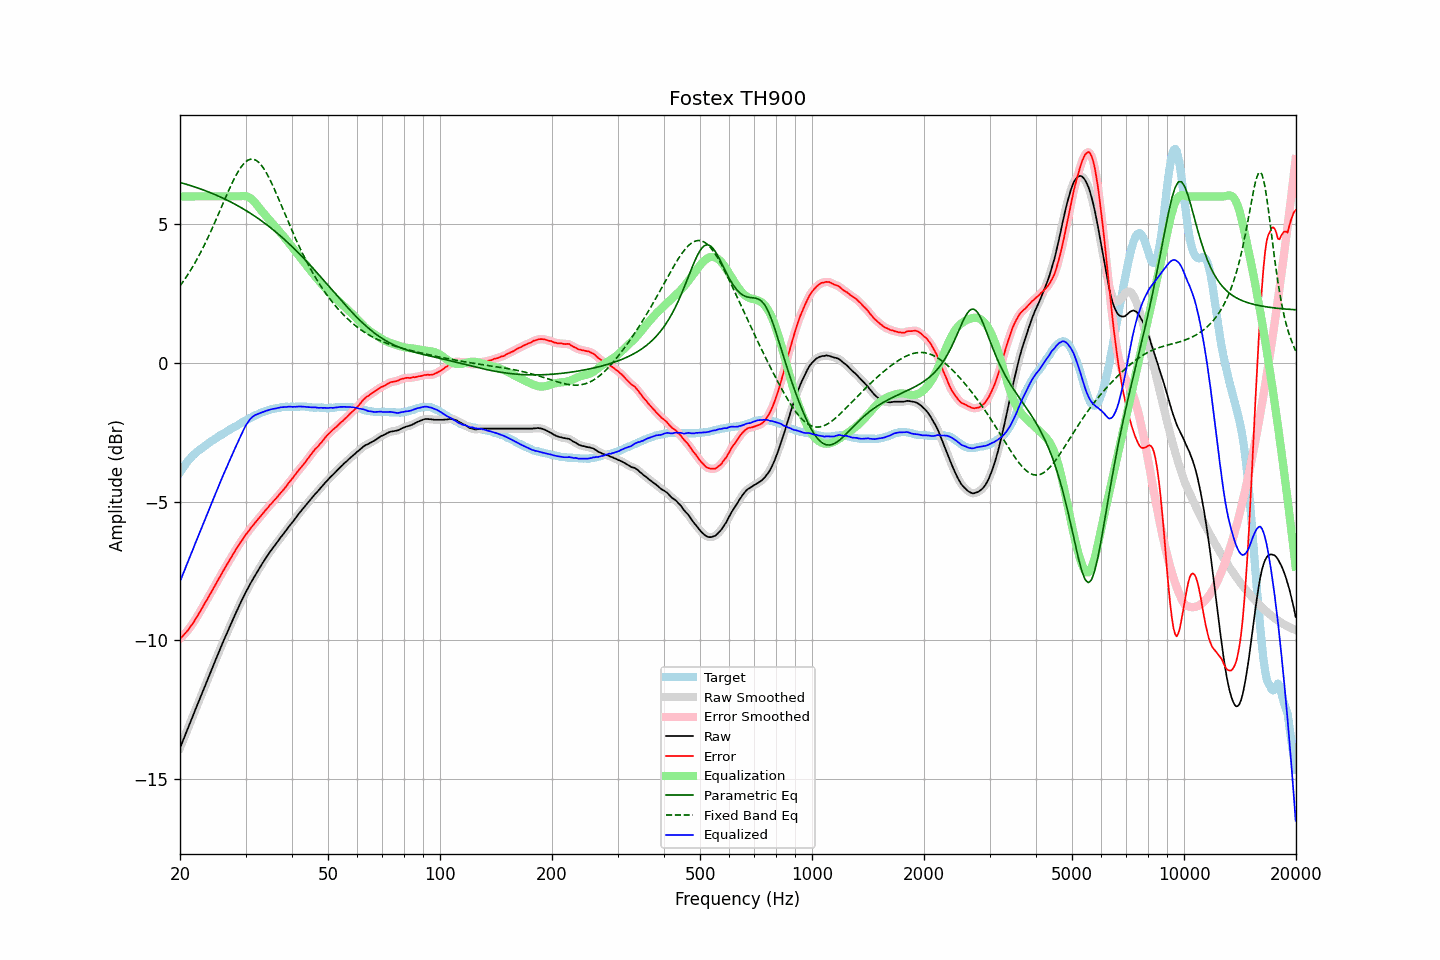

Data behind this chart, as committed beside it:
frequency, raw, error, smoothed, error_smoothed, equalization, parametric_eq, fixed_band_eq, equalized_raw, equalized_smoothed, target
20.00, -13.88, -9.94, -13.88, -9.94, 6.00, 6.50, 2.77, -7.88, -7.88, -3.94
20.20, -13.74, -9.89, -13.74, -9.88, 6.00, 6.49, 2.85, -7.74, -7.74, -3.85
20.40, -13.59, -9.83, -13.59, -9.83, 6.00, 6.47, 2.93, -7.59, -7.59, -3.76
20.61, -13.45, -9.76, -13.45, -9.76, 6.00, 6.45, 3.02, -7.45, -7.45, -3.69
20.81, -13.30, -9.70, -13.30, -9.70, 6.00, 6.44, 3.10, -7.30, -7.30, -3.60
21.02, -13.16, -9.64, -13.16, -9.62, 6.00, 6.42, 3.19, -7.16, -7.16, -3.52
21.23, -13.01, -9.55, -13.01, -9.55, 6.00, 6.40, 3.28, -7.01, -7.01, -3.46
21.44, -12.87, -9.46, -12.87, -9.47, 6.00, 6.38, 3.38, -6.87, -6.87, -3.40
21.66, -12.73, -9.40, -12.72, -9.38, 6.00, 6.36, 3.47, -6.73, -6.72, -3.34
21.87, -12.58, -9.29, -12.58, -9.30, 6.00, 6.34, 3.58, -6.58, -6.58, -3.28
22.09, -12.44, -9.20, -12.44, -9.21, 6.00, 6.33, 3.68, -6.44, -6.44, -3.23
22.31, -12.30, -9.11, -12.29, -9.11, 6.00, 6.31, 3.78, -6.30, -6.29, -3.18
22.54, -12.15, -9.01, -12.15, -9.01, 6.00, 6.29, 3.89, -6.15, -6.15, -3.14
22.76, -12.01, -8.91, -12.01, -8.91, 6.00, 6.26, 4.00, -6.01, -6.01, -3.10
22.99, -11.87, -8.81, -11.87, -8.81, 6.00, 6.24, 4.11, -5.87, -5.87, -3.06
23.22, -11.72, -8.70, -11.72, -8.71, 6.00, 6.22, 4.23, -5.72, -5.72, -3.02
23.45, -11.58, -8.61, -11.58, -8.61, 6.00, 6.20, 4.35, -5.58, -5.58, -2.97
23.69, -11.44, -8.51, -11.44, -8.51, 6.00, 6.18, 4.47, -5.44, -5.44, -2.93
23.92, -11.30, -8.41, -11.30, -8.41, 6.00, 6.16, 4.59, -5.30, -5.30, -2.89
24.16, -11.15, -8.31, -11.15, -8.31, 6.00, 6.13, 4.72, -5.15, -5.15, -2.84
24.40, -11.01, -8.21, -11.01, -8.20, 6.00, 6.11, 4.85, -5.01, -5.01, -2.80
24.65, -10.87, -8.10, -10.87, -8.10, 6.00, 6.08, 4.98, -4.87, -4.87, -2.77
24.89, -10.73, -8.00, -10.73, -8.00, 6.00, 6.06, 5.11, -4.73, -4.73, -2.73
25.14, -10.59, -7.90, -10.59, -7.90, 6.00, 6.03, 5.24, -4.59, -4.59, -2.69
25.39, -10.45, -7.80, -10.45, -7.80, 6.00, 6.01, 5.38, -4.45, -4.45, -2.65
25.65, -10.31, -7.70, -10.31, -7.69, 6.00, 5.98, 5.51, -4.31, -4.31, -2.61
25.91, -10.17, -7.59, -10.17, -7.59, 6.00, 5.96, 5.65, -4.17, -4.17, -2.58
26.16, -10.03, -7.48, -10.03, -7.49, 6.00, 5.93, 5.78, -4.03, -4.03, -2.54
26.43, -9.90, -7.39, -9.90, -7.39, 6.00, 5.90, 5.92, -3.90, -3.90, -2.52
26.69, -9.77, -7.29, -9.77, -7.29, 6.00, 5.87, 6.05, -3.77, -3.77, -2.48
26.96, -9.63, -7.19, -9.63, -7.19, 6.00, 5.85, 6.18, -3.63, -3.63, -2.44
27.23, -9.50, -7.09, -9.50, -7.10, 6.00, 5.82, 6.31, -3.50, -3.50, -2.41
27.50, -9.37, -7.00, -9.37, -7.00, 6.00, 5.79, 6.43, -3.37, -3.37, -2.37
27.77, -9.24, -6.90, -9.24, -6.90, 6.00, 5.76, 6.55, -3.24, -3.24, -2.34
28.05, -9.11, -6.81, -9.11, -6.80, 6.00, 5.73, 6.67, -3.11, -3.11, -2.30
28.33, -8.98, -6.70, -8.98, -6.71, 6.00, 5.69, 6.78, -2.98, -2.98, -2.28
28.62, -8.86, -6.62, -8.86, -6.61, 6.00, 5.66, 6.88, -2.86, -2.86, -2.24
28.90, -8.73, -6.53, -8.73, -6.53, 6.00, 5.63, 6.97, -2.73, -2.73, -2.20
29.19, -8.61, -6.43, -8.61, -6.44, 6.01, 5.60, 7.06, -2.60, -2.60, -2.17
29.48, -8.49, -6.36, -8.49, -6.35, 6.01, 5.56, 7.13, -2.48, -2.47, -2.13
29.78, -8.37, -6.26, -8.37, -6.27, 6.01, 5.53, 7.20, -2.36, -2.36, -2.11
30.08, -8.25, -6.18, -8.26, -6.19, 6.01, 5.49, 7.25, -2.25, -2.25, -2.07
30.38, -8.15, -6.11, -8.15, -6.11, 5.99, 5.46, 7.30, -2.16, -2.16, -2.04
30.68, -8.04, -6.04, -8.04, -6.03, 5.96, 5.42, 7.32, -2.08, -2.08, -2.00
30.99, -7.93, -5.95, -7.93, -5.96, 5.93, 5.38, 7.34, -2.00, -2.01, -1.98
31.30, -7.83, -5.89, -7.83, -5.88, 5.88, 5.35, 7.34, -1.95, -1.95, -1.94
31.61, -7.73, -5.81, -7.73, -5.81, 5.82, 5.31, 7.34, -1.91, -1.91, -1.91
31.93, -7.63, -5.74, -7.63, -5.74, 5.76, 5.27, 7.31, -1.87, -1.88, -1.89
32.24, -7.54, -5.67, -7.54, -5.67, 5.69, 5.23, 7.28, -1.85, -1.85, -1.87
32.57, -7.44, -5.60, -7.44, -5.60, 5.61, 5.19, 7.22, -1.83, -1.83, -1.84
32.89, -7.34, -5.54, -7.34, -5.53, 5.54, 5.15, 7.17, -1.80, -1.81, -1.80
33.22, -7.25, -5.47, -7.25, -5.46, 5.46, 5.11, 7.09, -1.78, -1.78, -1.78
33.55, -7.16, -5.39, -7.16, -5.39, 5.40, 5.06, 7.01, -1.76, -1.76, -1.76
33.89, -7.07, -5.32, -7.07, -5.33, 5.33, 5.02, 6.92, -1.74, -1.74, -1.75
34.23, -6.98, -5.26, -6.98, -5.26, 5.26, 4.98, 6.82, -1.72, -1.72, -1.72
34.57, -6.90, -5.20, -6.90, -5.19, 5.19, 4.93, 6.71, -1.71, -1.70, -1.70
34.92, -6.81, -5.12, -6.81, -5.13, 5.13, 4.89, 6.60, -1.68, -1.68, -1.69
35.27, -6.73, -5.07, -6.73, -5.06, 5.06, 4.84, 6.48, -1.67, -1.67, -1.66
35.62, -6.65, -4.99, -6.65, -4.99, 4.99, 4.80, 6.35, -1.66, -1.66, -1.66
35.97, -6.58, -4.93, -6.58, -4.93, 4.93, 4.75, 6.22, -1.65, -1.65, -1.65
... 635 more rows
